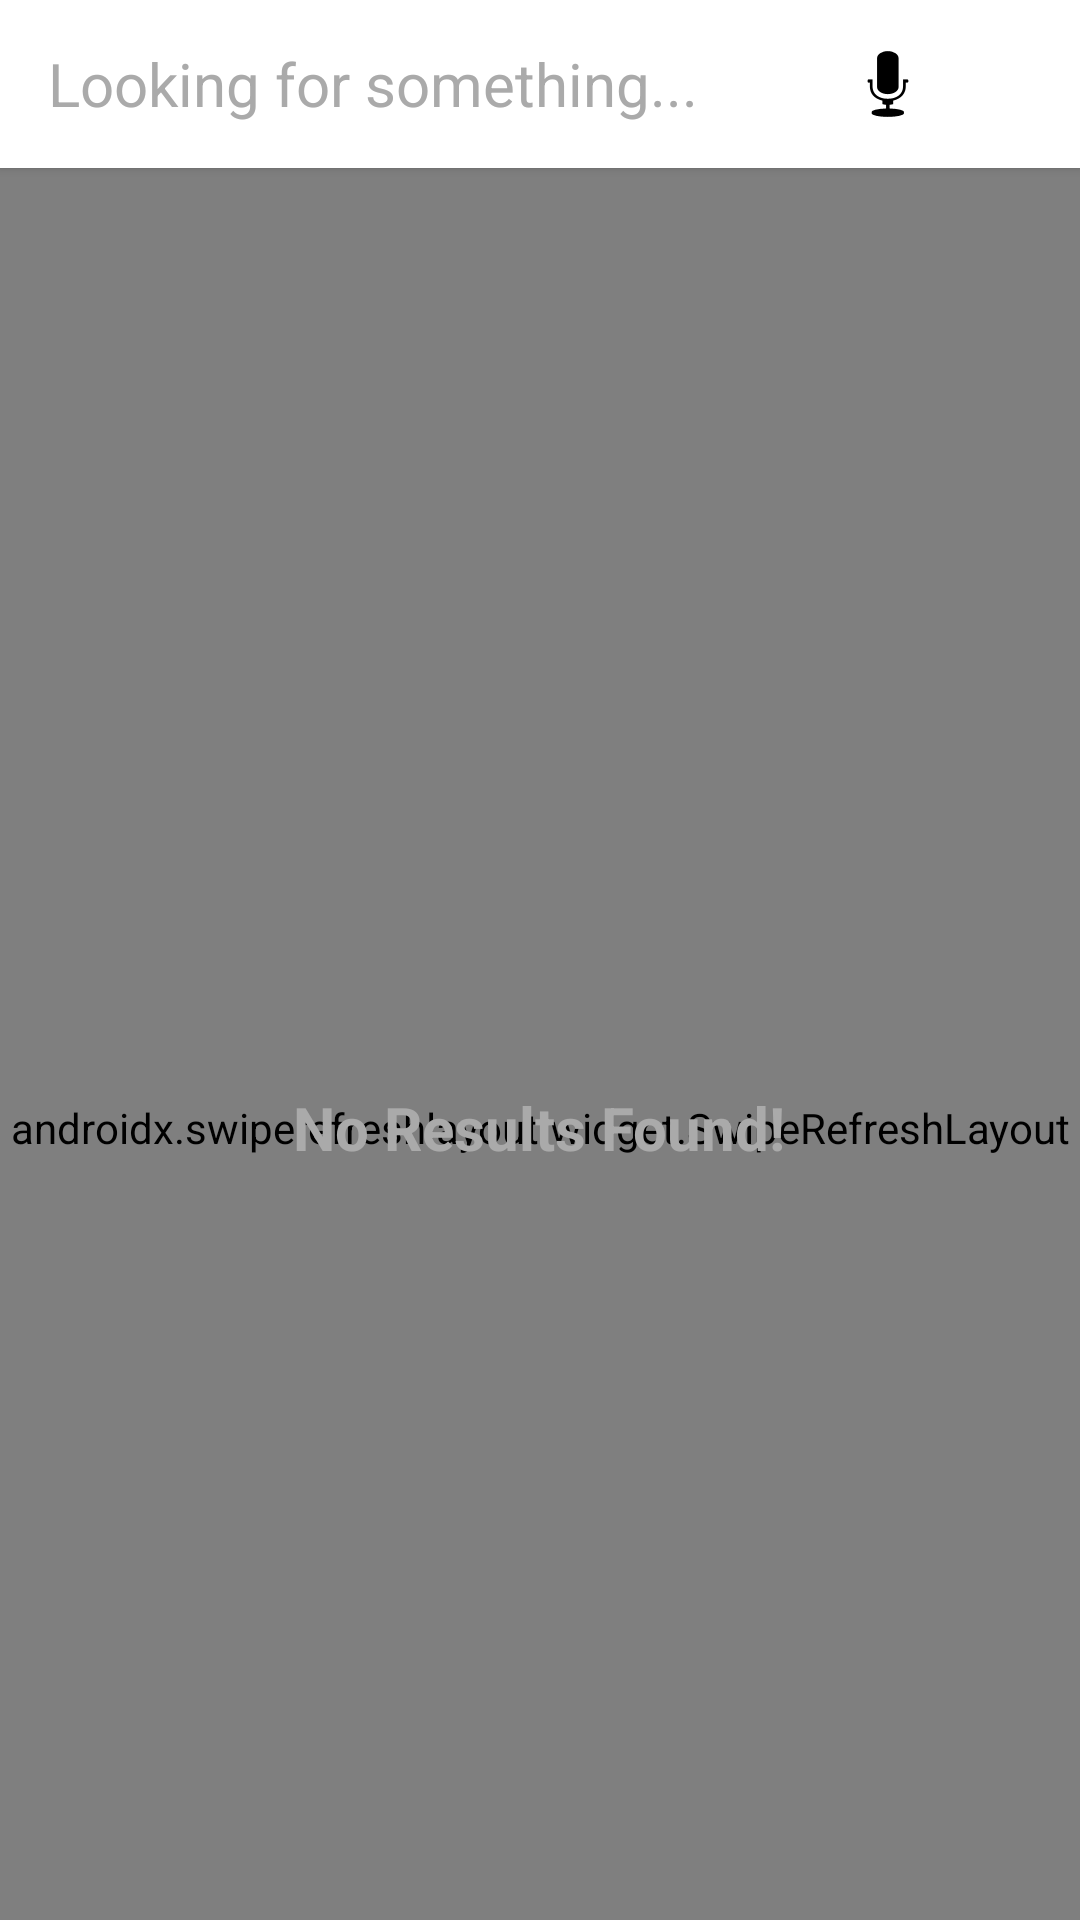

Produce the Android XML layout that renders to this screen, including the resource entries it uses.
<!-- AndroidManifest.xml: activity theme AppThemeSearch -->
<!-- res/layout/activity_search.xml -->
<?xml version="1.0" encoding="utf-8"?>
<RelativeLayout xmlns:android="http://schemas.android.com/apk/res/android"
    xmlns:app="http://schemas.android.com/apk/res-auto"
    xmlns:tools="http://schemas.android.com/tools"
    android:layout_width="match_parent"
    android:layout_height="match_parent"
    xmlns:ads="http://schemas.android.com/apk/res-auto"
    tools:mContext=".view.SearchActivity">





<androidx.coordinatorlayout.widget.CoordinatorLayout
    xmlns:android="http://schemas.android.com/apk/res/android"
    xmlns:app="http://schemas.android.com/apk/res-auto"
    xmlns:tools="http://schemas.android.com/tools"
    android:id="@+id/root_layout"
    android:layout_width="match_parent"
    android:layout_height="match_parent"
    android:fitsSystemWindows="true"
    tools:context="com.brijesh.webster.news.view.SearchActivity">

    <com.google.android.material.appbar.AppBarLayout
        android:id="@+id/app_bar"
        android:layout_width="match_parent"
        android:layout_height="wrap_content"
        android:theme="@style/AppTheme.AppBarOverlay"
        app:elevation="2dp">

        <androidx.appcompat.widget.Toolbar
            android:id="@+id/toolbar_search"
            android:layout_width="match_parent"
            android:layout_height="wrap_content"
            android:background="@android:color/white"
            app:popupTheme="@style/AppTheme.PopupOverlay"
            app:layout_scrollFlags="scroll|enterAlways|snap"
            app:theme="@style/ThemeOverlay.AppCompat.Light">

            <EditText
                android:id="@+id/editText_search"
                android:layout_width="wrap_content"
                android:layout_height="wrap_content"
                android:textColor="@android:color/black"
                android:textSize="20sp"
                android:hint="Looking for something..."
                android:textCursorDrawable="@drawable/cursor"
                android:textColorHint="@android:color/darker_gray"
                android:background="@android:color/transparent"
                android:maxLines="1"
                android:singleLine="true"
                android:imeOptions="actionDone"/>

            <androidx.constraintlayout.widget.ConstraintLayout
                android:layout_width="match_parent"
                android:layout_height="match_parent">

                <ImageButton
                    android:id="@+id/speakbutton"
                    android:layout_width="39dp"
                    android:layout_height="34dp"
                    android:layout_marginStart="8dp"
                    android:layout_marginEnd="12dp"
                    android:background="@android:color/transparent"
                    android:src="@android:drawable/ic_btn_speak_now"
                    android:tint="@android:color/black"
                    app:layout_constraintBottom_toBottomOf="parent"
                    app:layout_constraintEnd_toEndOf="parent"
                    app:layout_constraintHorizontal_bias="0.522"
                    app:layout_constraintStart_toStartOf="parent">

                </ImageButton>

            </androidx.constraintlayout.widget.ConstraintLayout>


        </androidx.appcompat.widget.Toolbar>

    </com.google.android.material.appbar.AppBarLayout>

    <include layout="@layout/search_results" />



</androidx.coordinatorlayout.widget.CoordinatorLayout>


    <LinearLayout
        android:id="@+id/banner_container"
        android:layout_width="match_parent"
        android:layout_height="wrap_content"
        android:layout_alignParentBottom="true"
        android:orientation="vertical"
        />

</RelativeLayout>
<!-- res/layout/search_results.xml (included above) -->
<?xml version="1.0" encoding="utf-8"?>
<RelativeLayout xmlns:android="http://schemas.android.com/apk/res/android"
    xmlns:app="http://schemas.android.com/apk/res-auto"
    xmlns:tools="http://schemas.android.com/tools"
    android:layout_width="match_parent"
    android:layout_height="match_parent"
    app:layout_behavior="@string/appbar_scrolling_view_behavior"
    tools:showIn="@layout/activity_search">

    <androidx.swiperefreshlayout.widget.SwipeRefreshLayout
        android:id="@+id/swipe_refresh_layout_search"
        android:layout_width="match_parent"
        android:layout_height="match_parent"
        android:background="@color/colorBackground">

        <androidx.recyclerview.widget.RecyclerView
            android:id="@+id/search_recycler_view"
            android:layout_width="match_parent"
            android:layout_height="match_parent"
            android:fadeScrollbars="true"
            android:scrollbars="vertical" />

    </androidx.swiperefreshlayout.widget.SwipeRefreshLayout>

    <TextView
        android:id="@+id/tv_no_results"
        android:layout_width="wrap_content"
        android:layout_height="wrap_content"
        tools:text="No Results Found!"
        android:textAlignment="center"
        android:layout_margin="60dp"
        android:textStyle="bold"
        android:textColor="@android:color/darker_gray"
        android:textSize="20sp"
        android:layout_centerInParent="true"
        android:visibility="visible"/>
</RelativeLayout>
<!-- resources referenced by this layout -->
<resources>
  <color name="colorBackground">#E5E5E5</color>
  <!-- drawable cursor (drawable) -->
  <?xml version="1.0" encoding="utf-8"?>
  <shape xmlns:android="http://schemas.android.com/apk/res/android"
      android:shape="rectangle" >
      <solid android:color="#00BCD4" />
      <size android:width="3dp" />
  </shape>
  <style name="AppTheme.AppBarOverlay" parent="ThemeOverlay.AppCompat.Dark.ActionBar" />
  <style name="AppTheme.PopupOverlay" parent="ThemeOverlay.AppCompat.Light" />
  <style name="AppThemeSearch" parent="Theme.AppCompat.Light.DarkActionBar">
          
          <item name="colorPrimary">@color/white</item>
          <item name="colorPrimaryDark">@color/white</item>
          <item name="colorAccent">@color/black</item>
          <item name="windowActionBar">false</item>
          <item name="windowNoTitle">true</item>
      </style>
  <color name="white">@android:color/white</color>
  <color name="black">@android:color/black</color>
</resources>
